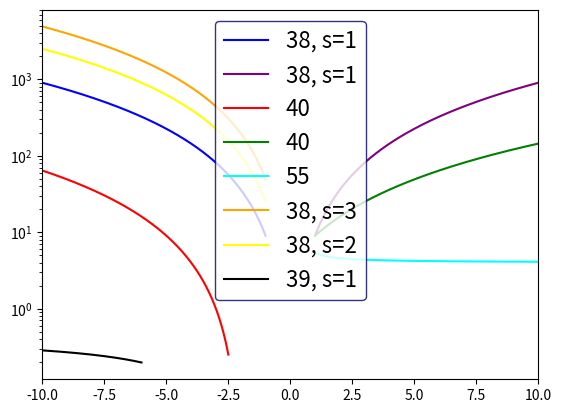

Here is the Python script that generated this plot:
"""Bart van Baal, UvA, 10615989
Very basic script to reproduce Figure 1. from Townsend 2003,
"Asymptotic expressions for the angular dependence of low-frequency pulsation
modes in rotating stars"
Copied the functions from F. Chambers' gnuplot code (which I cannot run since
my shitty ass version of ubuntu no longer has the capability to install gnuplot)
"""

import matplotlib.pyplot as plt
import matplotlib.animation as animation
import seaborn as sns
import numpy as np
import pandas as pd
import copy
import random
import os


l_eq_38 = lambda m, s, q : (q**2) * ((2.*s + 1.)**2)
l_eq_39 = lambda m, s, q : ( (m*q - m**2) / (q * (2.*s + 1.)) )**2

l_eq_40_41 = lambda m, q : (q - m)**2

l_eq_55 = lambda m, q : (m**2) * 2.*m*q / (2*m*q + 1.)


## q > condition statement (eg q>1 for g_mode)
g_mode_cond = np.abs(1)
r_mode_cond = lambda m, s : ((2.*s + 1.)**2 + m**2) / np.abs(m)  # paper mistake in 2s+1 term
k_mode_cond = lambda m : np.abs(3. / m)
#y_mode_cond = lambda m, q : (m*q < m**2 and m*q > 0) ? r_mode_cond(m, 0) : g_mode_cond

#l_l = lambda lam, lim, q : q < -lim ? lam : 1/0
#l_r = lambda lam, lim, q : q > lim ? lam : 1/0


m = -2
x = np.linspace(-10, 10, 10000)
left = np.linspace(-10, -1, 10000)
right = np.linspace(1, 10, 10000)

test_38_s1_l = l_eq_38(m, 1, left)
test_38_s1_r = l_eq_38(m, 1, right)
test_40_s0_l = l_eq_40_41(m, left[left < -2.5])
test_40_s0_r = l_eq_40_41(m, right)

test_55_s1_r = l_eq_55(m, right)
test_38_s3_l = l_eq_38(m, 3, left)
test_38_s2_l = l_eq_38(m, 2, left)
test_39_s1_l = l_eq_39(m, 1, left[left < -6.])


plt.plot(left, test_38_s1_l, color="blue", label="38, s=1")
plt.plot(right, test_38_s1_r, color="purple", label="38, s=1")
plt.plot(left[left < -2.5], test_40_s0_l, color="red", label="40")
plt.plot(right, test_40_s0_r, color="green", label= "40")
plt.plot(right, test_55_s1_r, color="cyan", label="55")
plt.plot(left, test_38_s3_l, color="orange", label="38, s=3")
plt.plot(left, test_38_s2_l, color="yellow", label="38, s=2")
plt.plot(left[left < -6.], test_39_s1_l, color="black", label="39, s=1")
plt.yscale('log')
plt.legend(fontsize=16, frameon=True, fancybox=True, edgecolor="#000066")
plt.xlim([-10, 10])
plt.show()
